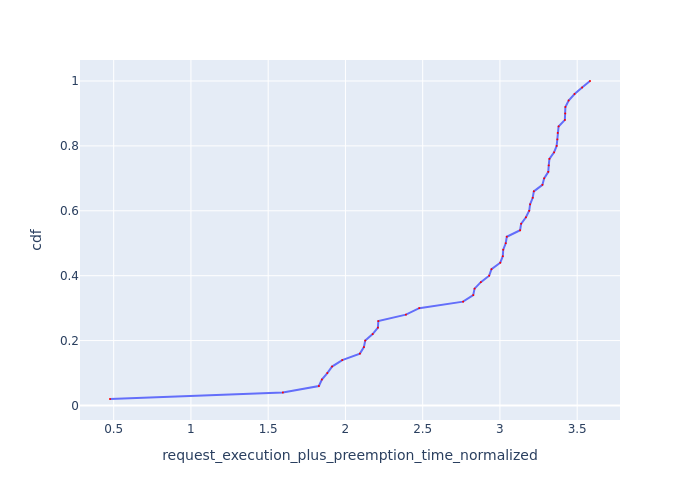

The data file committed next to this chart (first rows):
Request Id, request_execution_plus_preemption_time_n…, cdf
0_49, 0.4761, 0.02
0_48, 1.595, 0.04
0_40, 1.828, 0.06
0_46, 1.847, 0.08
0_43, 1.883, 0.1
0_0, 1.913, 0.12
0_4, 1.979, 0.14
0_35, 2.094, 0.16
0_44, 2.119, 0.18
0_16, 2.128, 0.2
0_45, 2.176, 0.22
0_37, 2.21, 0.24
0_2, 2.213, 0.26
0_3, 2.391, 0.28
0_38, 2.478, 0.3
0_41, 2.761, 0.32
0_1, 2.827, 0.34
0_31, 2.836, 0.36
0_10, 2.876, 0.38
0_8, 2.93, 0.4
0_13, 2.945, 0.42
0_47, 3.002, 0.44
0_14, 3.018, 0.46
0_5, 3.021, 0.48
0_39, 3.037, 0.5
0_9, 3.044, 0.52
0_11, 3.13, 0.54
0_7, 3.137, 0.56
0_32, 3.168, 0.58
0_19, 3.189, 0.6
0_15, 3.195, 0.62
0_22, 3.212, 0.64
0_6, 3.219, 0.66
0_42, 3.275, 0.68
0_25, 3.286, 0.7
0_12, 3.313, 0.72
0_29, 3.316, 0.74
0_17, 3.32, 0.76
0_26, 3.35, 0.78
0_30, 3.367, 0.8
0_28, 3.371, 0.82
0_23, 3.374, 0.84
0_20, 3.38, 0.86
0_18, 3.42, 0.88
0_27, 3.422, 0.9
0_24, 3.424, 0.92
0_21, 3.445, 0.94
0_33, 3.483, 0.96
0_34, 3.532, 0.98
0_36, 3.583, 1.0
